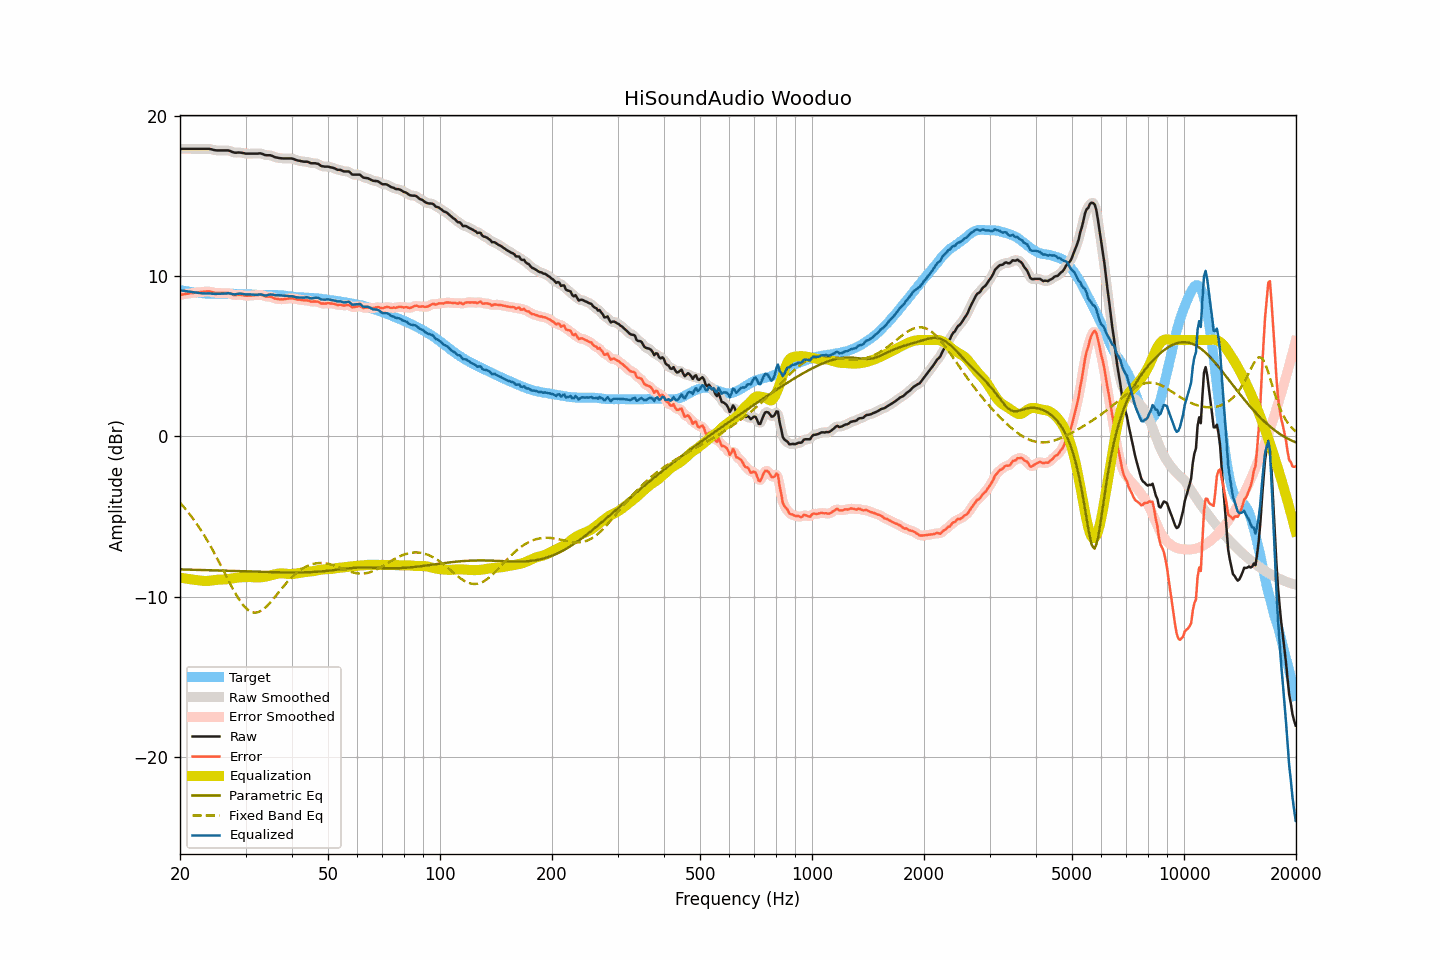

The data file committed next to this chart (first rows):
frequency, raw, smoothed, error, error_smoothed, equalization, parametric_eq, fixed_band_eq, equalized_raw, equalized_smoothed, target
20.00, 17.92, 17.92, 8.81, 8.81, -8.81, -8.30, -4.14, 9.11, 9.11, 9.11
20.20, 17.92, 17.92, 8.83, 8.83, -8.83, -8.30, -4.26, 9.09, 9.09, 9.09
20.40, 17.92, 17.92, 8.85, 8.85, -8.85, -8.31, -4.37, 9.08, 9.08, 9.07
20.61, 17.92, 17.92, 8.86, 8.86, -8.86, -8.31, -4.49, 9.06, 9.06, 9.06
20.81, 17.92, 17.92, 8.88, 8.88, -8.88, -8.31, -4.61, 9.04, 9.04, 9.04
21.02, 17.92, 17.92, 8.89, 8.90, -8.90, -8.32, -4.73, 9.03, 9.03, 9.03
21.23, 17.92, 17.92, 8.91, 8.91, -8.91, -8.32, -4.86, 9.01, 9.01, 9.01
21.44, 17.92, 17.92, 8.92, 8.92, -8.92, -8.32, -4.99, 9.00, 9.00, 9.00
21.66, 17.92, 17.92, 8.93, 8.94, -8.94, -8.32, -5.12, 8.99, 8.99, 8.99
21.87, 17.92, 17.92, 8.95, 8.95, -8.95, -8.33, -5.26, 8.97, 8.97, 8.97
22.09, 17.92, 17.92, 8.97, 8.96, -8.96, -8.33, -5.40, 8.96, 8.96, 8.96
22.31, 17.92, 17.92, 8.98, 8.98, -8.98, -8.33, -5.55, 8.95, 8.95, 8.95
22.54, 17.92, 17.92, 8.99, 8.99, -8.99, -8.33, -5.70, 8.93, 8.93, 8.94
22.76, 17.92, 17.92, 9.00, 9.00, -9.00, -8.34, -5.85, 8.92, 8.92, 8.93
22.99, 17.92, 17.92, 9.01, 9.01, -9.01, -8.34, -6.01, 8.91, 8.91, 8.92
23.22, 17.92, 17.92, 9.02, 9.02, -9.02, -8.34, -6.17, 8.91, 8.91, 8.91
23.45, 17.92, 17.93, 9.02, 9.02, -9.02, -8.35, -6.34, 8.90, 8.91, 8.91
23.69, 17.92, 17.93, 9.03, 9.03, -9.02, -8.35, -6.51, 8.91, 8.91, 8.89
23.92, 17.92, 17.92, 9.03, 9.03, -9.01, -8.35, -6.68, 8.91, 8.91, 8.89
24.16, 17.90, 17.90, 9.01, 9.01, -9.00, -8.35, -6.86, 8.90, 8.90, 8.89
24.40, 17.88, 17.88, 8.99, 8.99, -8.99, -8.36, -7.03, 8.90, 8.89, 8.89
24.65, 17.85, 17.86, 8.96, 8.97, -8.97, -8.36, -7.22, 8.88, 8.88, 8.89
24.89, 17.83, 17.84, 8.94, 8.95, -8.96, -8.36, -7.40, 8.87, 8.88, 8.89
25.14, 17.82, 17.83, 8.94, 8.94, -8.95, -8.37, -7.59, 8.88, 8.88, 8.89
25.39, 17.82, 17.82, 8.94, 8.93, -8.94, -8.37, -7.78, 8.88, 8.88, 8.89
25.65, 17.82, 17.82, 8.94, 8.93, -8.94, -8.37, -7.98, 8.89, 8.89, 8.89
25.91, 17.82, 17.82, 8.93, 8.93, -8.94, -8.38, -8.17, 8.89, 8.89, 8.90
26.16, 17.82, 17.82, 8.93, 8.93, -8.93, -8.38, -8.37, 8.89, 8.89, 8.89
26.43, 17.82, 17.83, 8.93, 8.93, -8.93, -8.38, -8.57, 8.90, 8.90, 8.89
26.69, 17.82, 17.83, 8.93, 8.93, -8.92, -8.39, -8.76, 8.91, 8.91, 8.89
26.96, 17.82, 17.82, 8.93, 8.93, -8.90, -8.39, -8.96, 8.92, 8.92, 8.89
27.23, 17.79, 17.79, 8.90, 8.90, -8.89, -8.39, -9.15, 8.91, 8.91, 8.89
27.50, 17.75, 17.75, 8.87, 8.86, -8.87, -8.40, -9.34, 8.89, 8.89, 8.89
27.77, 17.71, 17.72, 8.83, 8.83, -8.85, -8.40, -9.53, 8.86, 8.86, 8.89
28.05, 17.68, 17.69, 8.80, 8.81, -8.84, -8.40, -9.71, 8.85, 8.85, 8.89
28.33, 17.68, 17.69, 8.81, 8.81, -8.82, -8.41, -9.88, 8.86, 8.86, 8.87
28.62, 17.69, 17.69, 8.82, 8.82, -8.81, -8.41, -10.05, 8.88, 8.88, 8.87
28.90, 17.69, 17.69, 8.82, 8.82, -8.80, -8.41, -10.21, 8.90, 8.89, 8.87
29.19, 17.68, 17.68, 8.81, 8.81, -8.79, -8.42, -10.36, 8.89, 8.89, 8.87
29.48, 17.66, 17.66, 8.80, 8.80, -8.79, -8.42, -10.49, 8.88, 8.88, 8.87
29.78, 17.64, 17.64, 8.78, 8.78, -8.78, -8.42, -10.61, 8.86, 8.86, 8.87
30.08, 17.62, 17.63, 8.76, 8.77, -8.78, -8.43, -10.71, 8.84, 8.85, 8.86
30.38, 17.62, 17.62, 8.76, 8.76, -8.78, -8.43, -10.81, 8.85, 8.85, 8.86
30.68, 17.62, 17.62, 8.77, 8.77, -8.77, -8.43, -10.88, 8.85, 8.85, 8.85
30.99, 17.62, 17.62, 8.78, 8.78, -8.78, -8.44, -10.94, 8.85, 8.85, 8.85
31.30, 17.62, 17.62, 8.79, 8.79, -8.79, -8.44, -10.97, 8.84, 8.84, 8.84
31.61, 17.62, 17.62, 8.79, 8.79, -8.80, -8.44, -11.00, 8.83, 8.83, 8.83
31.93, 17.62, 17.62, 8.79, 8.80, -8.80, -8.45, -10.99, 8.82, 8.82, 8.83
32.24, 17.62, 17.63, 8.81, 8.81, -8.81, -8.45, -10.98, 8.82, 8.83, 8.82
32.57, 17.63, 17.64, 8.82, 8.82, -8.80, -8.45, -10.95, 8.83, 8.83, 8.82
32.89, 17.64, 17.63, 8.83, 8.82, -8.80, -8.46, -10.91, 8.85, 8.84, 8.81
33.22, 17.61, 17.61, 8.80, 8.80, -8.79, -8.46, -10.84, 8.83, 8.82, 8.81
33.55, 17.57, 17.58, 8.77, 8.76, -8.77, -8.46, -10.77, 8.80, 8.80, 8.81
33.89, 17.53, 17.54, 8.72, 8.73, -8.76, -8.47, -10.69, 8.78, 8.79, 8.82
34.23, 17.52, 17.53, 8.71, 8.72, -8.73, -8.47, -10.59, 8.79, 8.79, 8.81
34.57, 17.52, 17.52, 8.72, 8.71, -8.71, -8.47, -10.49, 8.82, 8.81, 8.81
34.92, 17.52, 17.52, 8.71, 8.70, -8.68, -8.47, -10.38, 8.84, 8.84, 8.82
35.27, 17.49, 17.49, 8.68, 8.68, -8.65, -8.48, -10.27, 8.84, 8.84, 8.81
35.62, 17.45, 17.45, 8.64, 8.64, -8.63, -8.48, -10.15, 8.83, 8.82, 8.82
35.97, 17.40, 17.41, 8.59, 8.60, -8.61, -8.48, -10.02, 8.80, 8.81, 8.82
... 635 more rows
